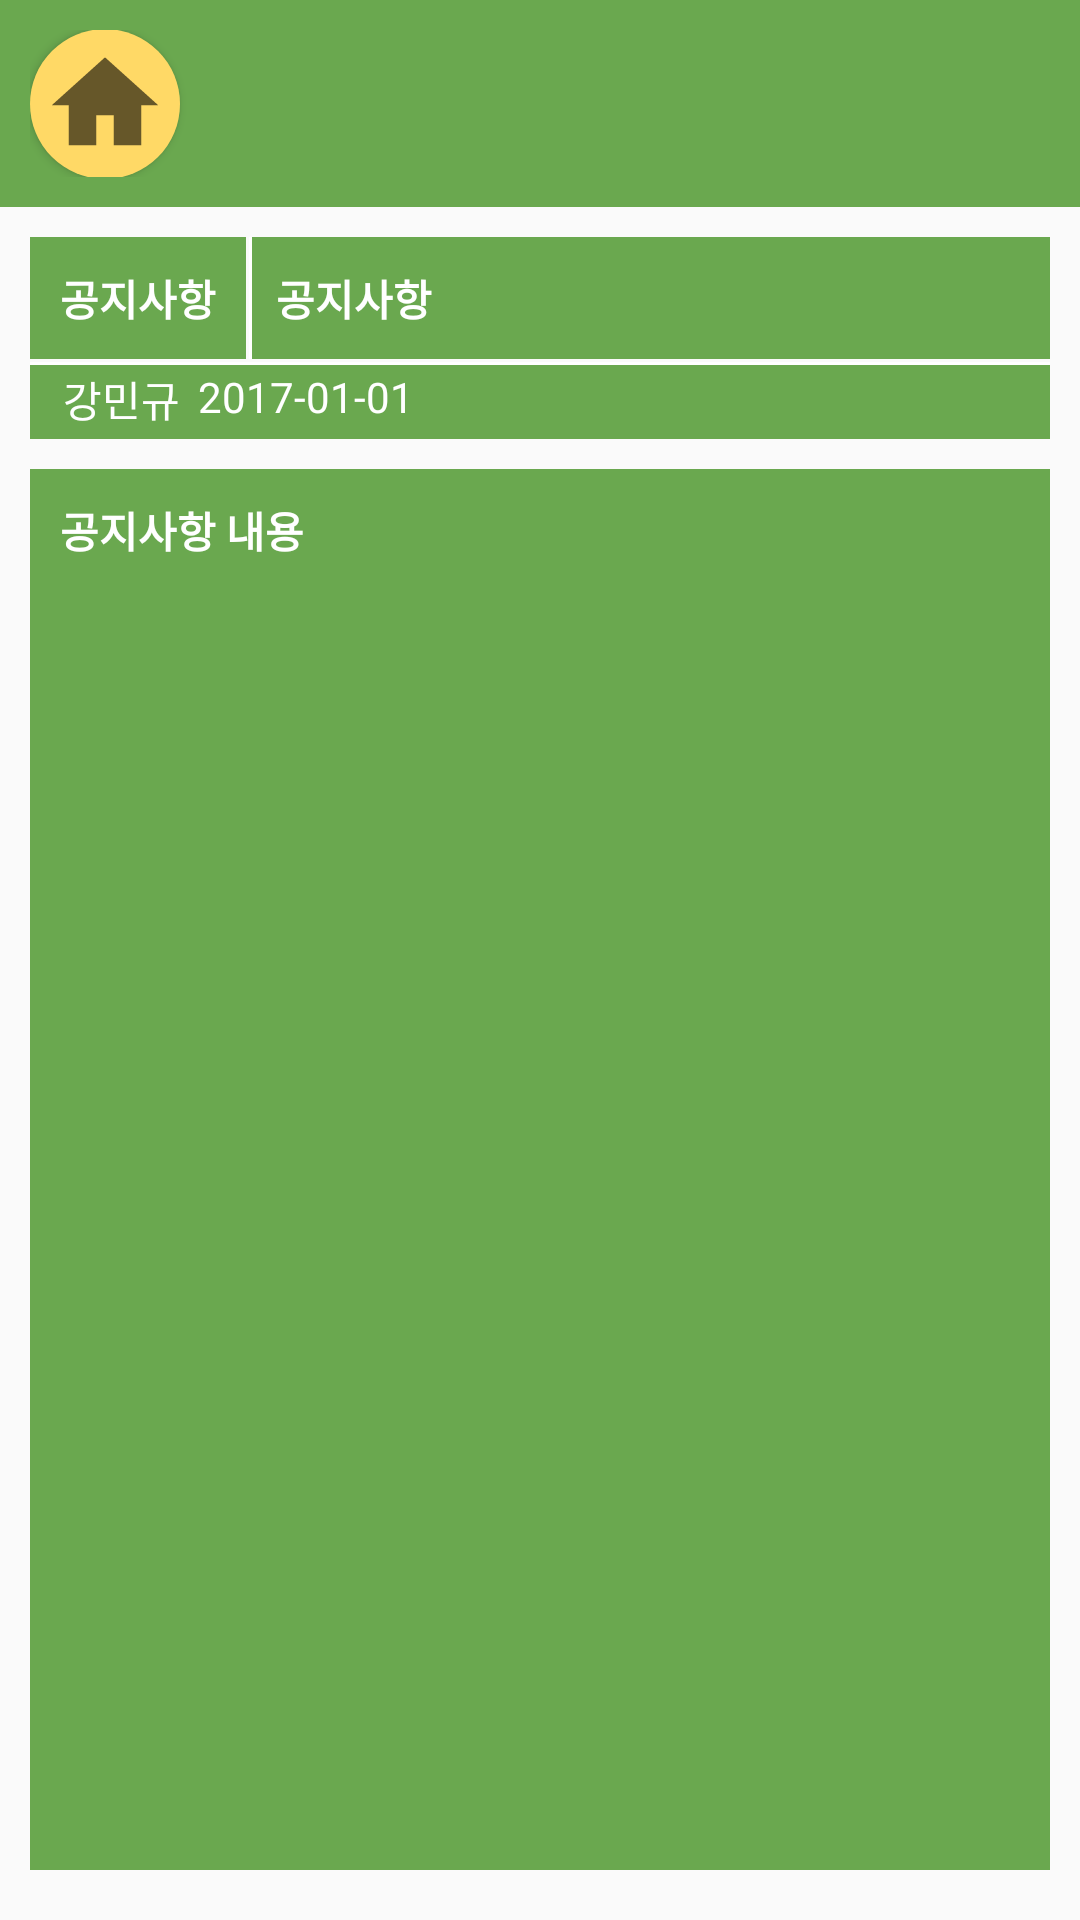

Produce the Android XML layout that renders to this screen, including the resource entries it uses.
<!-- AndroidManifest.xml: application theme AppTheme.NoActionBar -->
<!-- res/layout/activity_detail.xml -->
<?xml version="1.0" encoding="utf-8"?>
<LinearLayout xmlns:android="http://schemas.android.com/apk/res/android"
    android:orientation="vertical" android:layout_width="match_parent"
    android:layout_height="match_parent">

    <LinearLayout
        android:layout_width="match_parent"
        android:layout_height="69dp"
        android:layout_gravity="center"
        android:background="@color/colorPrimary"
        android:drawableLeft="@drawable/ic_baseline_sms_24"
        android:padding="10dp"
        android:textColor="#ffffff"
        android:textStyle="bold"
        android:layout_marginBottom="10dp">

        <Button
            android:id="@+id/backtohome"
            android:layout_width="50dp"
            android:layout_height="50dp"
            android:layout_gravity="center"
            android:layout_marginBottom="0dp"
            android:background="@drawable/yellow_round_background"
            android:drawableStart="@drawable/ic_baseline_home_24" />
    </LinearLayout>


    <LinearLayout
        android:layout_width="match_parent"
        android:layout_height="wrap_content"
        android:layout_marginLeft="10dp"
        android:layout_marginRight="10dp"
        >

        <TextView
            android:id="@+id/noticeIdx"
            android:layout_width="wrap_content"
            android:layout_height="match_parent"
            android:layout_gravity="center"
            android:background="@color/colorPrimary"
            android:padding="10dp"
            android:text="공지사항"
            android:textColor="#FFFFFF"
            android:textStyle="bold"
            />

        <TextView
            android:id="@+id/noticeDetail"
            android:layout_width="match_parent"
            android:layout_height="match_parent"
            android:layout_gravity="center"
            android:background="@drawable/borderleft"
            android:padding="10dp"
            android:text="공지사항"
            android:textColor="#ffffff"
            android:textStyle="bold" />
    </LinearLayout>
    <LinearLayout
        android:layout_width="match_parent"
        android:layout_height="wrap_content"
        android:background="@drawable/bordertop"
        android:layout_marginLeft="10dp"
        android:layout_marginRight="10dp">

        <TextView
            android:layout_width="wrap_content"
            android:layout_height="match_parent"
            android:text="강민규"
            android:layout_gravity="center"
            android:padding = "3dp"
            android:layout_marginLeft="8dp"
            android:textColor="#ffffff"
            android:textColorHint="#ffffff"
            android:id="@+id/nameText"/>

        <TextView
            android:id="@+id/dateText"
            android:layout_width="match_parent"
            android:layout_height="match_parent"
            android:layout_gravity="right"
            android:padding="3dp"
            android:text="2017-01-01"
            android:textColor="#ffffff"
            android:textColorHint="#ffffff" />

    </LinearLayout>




    <LinearLayout
        android:layout_width="match_parent"
        android:layout_height="match_parent">

        <TextView
            android:id="@+id/textDetail"
            android:layout_width="match_parent"
            android:layout_height="467dp"
            android:layout_marginLeft="10dp"
            android:layout_marginTop="10dp"
            android:layout_marginRight="10dp"
            android:background="@color/colorPrimary"
            android:padding="10dp"
            android:scrollbars="vertical"
            android:text="공지사항 내용"
            android:textColor="#ffffff"
            android:textStyle="bold" />
    </LinearLayout>


</LinearLayout>
<!-- resources referenced by this layout -->
<resources>
  <color name="colorPrimary">#6AA84F</color>
  <!-- drawable borderleft (drawable) -->
  <?xml version="1.0" encoding="utf-8"?>
  <layer-list xmlns:android="http://schemas.android.com/apk/res/android" >
      <item
          android:bottom="-2dp"
          android:left="1dp"
          android:right="-2dp"
          android:top="-2dp">
          <shape android:shape="rectangle" >
              <stroke
                  android:width="1dp"
                  android:color="#ffffff" />
  
              <solid android:color="@color/colorPrimary" />
          </shape>
      </item>
  </layer-list>
  <!-- drawable bordertop (drawable) -->
  <?xml version="1.0" encoding="utf-8"?>
  <layer-list xmlns:android="http://schemas.android.com/apk/res/android" >
      <item
          android:bottom="-2dp"
          android:left="-2dp"
          android:right="-2dp"
          android:top="1dp">
          <shape android:shape="rectangle" >
              <stroke
                  android:width="1dp"
                  android:color="#ffffff" />
  
              <solid android:color="@color/colorPrimary" />
          </shape>
      </item>
  </layer-list>
  <!-- drawable ic_baseline_home_24 (drawable) -->
  <vector xmlns:android="http://schemas.android.com/apk/res/android"
      android:width="40dp"
      android:height="40dp"
      android:viewportWidth="24"
      android:viewportHeight="24"
      android:tint="?attr/colorControlNormal">
    <path
        android:fillColor="#ffffffff"
        android:strokeColor="#000000"
        android:strokeWidth="0.5"
        android:pathData="M10,20v-6h4v6h5v-8h3L12,3 2,12h3v8z"/>
  </vector>
  <!-- drawable yellow_round_background (drawable) -->
  <?xml version="1.0" encoding="utf-8"?>
  <selector xmlns:android="http://schemas.android.com/apk/res/android">
      <item>
          <shape>
              <solid android:color="#FFD966"  />
              <corners android:radius="100dp" />
  
              <size
                  android:width="100dp"
                  android:height="100dp"
                  />
              <padding android:left="5dp"/>
  
          </shape>
      </item>
  </selector>
  <style name="AppTheme.NoActionBar">
          <item name="windowActionBar">false</item>
          <item name="windowNoTitle">true</item>
      </style>
</resources>
